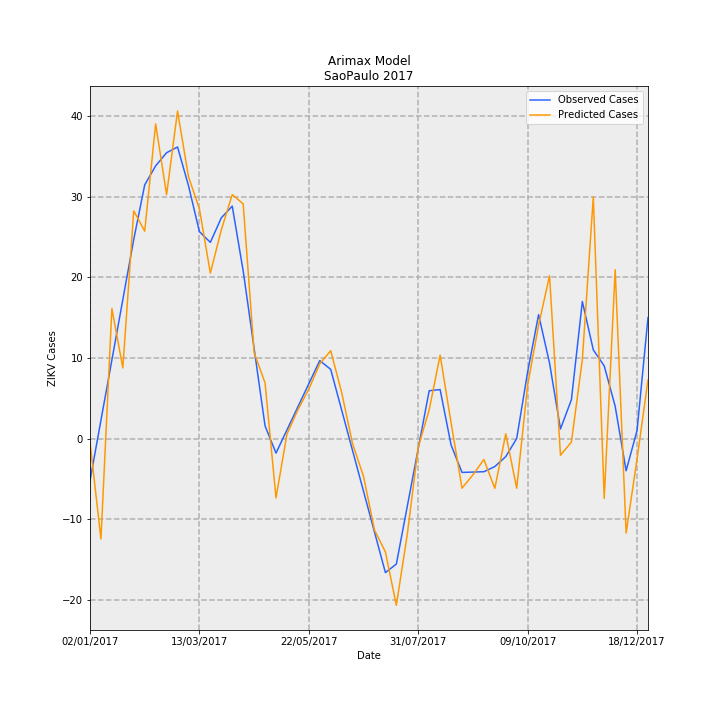

Data behind this chart, as committed beside it:
Date, predictions_incidence, observed_incidence, Predicted Cases, Observed Cases, error
02/01/2017, -0.0009926, -0.01159, -0.4476, -5.227, 4.779
09/01/2017, -0.02764, 0.005007, -12.46, 2.258, -14.72
16/01/2017, 0.03575, 0.0216, 16.12, 9.742, 6.381
23/01/2017, 0.01942, 0.0382, 8.759, 17.23, -8.467
30/01/2017, 0.06263, 0.0548, 28.24, 24.71, 3.533
06/02/2017, 0.05704, 0.06977, 25.72, 31.46, -5.74
13/02/2017, 0.08655, 0.07501, 39.03, 33.83, 5.206
20/02/2017, 0.06708, 0.07862, 30.25, 35.46, -5.207
27/02/2017, 0.09007, 0.0802, 40.62, 36.17, 4.45
06/03/2017, 0.07204, 0.06958, 32.49, 31.38, 1.112
13/03/2017, 0.06318, 0.05692, 28.49, 25.67, 2.822
20/03/2017, 0.0455, 0.05396, 20.52, 24.33, -3.815
27/03/2017, 0.05737, 0.0607, 25.87, 27.37, -1.502
03/04/2017, 0.06711, 0.06393, 30.26, 28.83, 1.434
10/04/2017, 0.06455, 0.04612, 29.11, 20.8, 8.313
17/04/2017, 0.02365, 0.0248, 10.67, 11.18, -0.5158
24/04/2017, 0.0153, 0.003472, 6.901, 1.566, 5.335
01/05/2017, -0.01633, -0.004009, -7.365, -1.808, -5.557
08/05/2017, 0.001232, 0.002352, 0.5554, 1.061, -0.5053
15/05/2017, 0.007897, 0.008713, 3.561, 3.929, -0.3681
22/05/2017, 0.01362, 0.01507, 6.14, 6.797, -0.6572
29/05/2017, 0.02055, 0.02143, 9.269, 9.666, -0.3969
05/06/2017, 0.02416, 0.01902, 10.9, 8.579, 2.318
12/06/2017, 0.01267, 0.007841, 5.713, 3.536, 2.177
19/06/2017, -0.001453, -0.003342, -0.6554, -1.507, 0.8516
26/06/2017, -0.01042, -0.01452, -4.7, -6.55, 1.85
03/07/2017, -0.02516, -0.02571, -11.35, -11.59, 0.2462
10/07/2017, -0.0312, -0.03689, -14.07, -16.64, 2.565
17/07/2017, -0.04588, -0.03454, -20.69, -15.57, -5.116
24/07/2017, -0.02634, -0.01864, -11.88, -8.407, -3.471
31/07/2017, -0.002355, -0.002752, -1.062, -1.241, 0.1789
07/08/2017, 0.00788, 0.01314, 3.554, 5.925, -2.372
14/08/2017, 0.02294, 0.01347, 10.34, 6.075, 4.27
21/08/2017, 0.00437, -0.00176, 1.971, -0.7939, 2.764
28/08/2017, -0.01367, -0.009327, -6.163, -4.206, -1.957
04/09/2017, -0.009989, -0.00923, -4.505, -4.162, -0.3425
11/09/2017, -0.005775, -0.009133, -2.604, -4.118, 1.514
18/09/2017, -0.01371, -0.007713, -6.184, -3.478, -2.706
25/09/2017, 0.001292, -0.00497, 0.5826, -2.241, 2.824
02/10/2017, -0.01369, 0.0, -6.172, 0.0, -6.172
09/10/2017, 0.0147, 0.01834, 6.631, 8.27, -1.639
16/10/2017, 0.03118, 0.03407, 14.06, 15.36, -1.305
23/10/2017, 0.04479, 0.02077, 20.2, 9.366, 10.83
30/10/2017, -0.0046, 0.00263, -2.075, 1.186, -3.261
06/11/2017, -0.000968, 0.01067, -0.4365, 4.814, -5.25
13/11/2017, 0.02175, 0.0377, 9.808, 17.0, -7.192
20/11/2017, 0.06644, 0.02439, 29.96, 11.0, 18.96
27/11/2017, -0.01648, 0.01996, -7.431, 9.0, -16.43
04/12/2017, 0.04644, 0.00887, 20.94, 4.0, 16.94
11/12/2017, -0.026, -0.00887, -11.73, -4.0, -7.726
18/12/2017, -0.00562, 0.002218, -2.534, 1.0, -3.534
25/12/2017, 0.01612, 0.03326, 7.269, 15.0, -7.731
